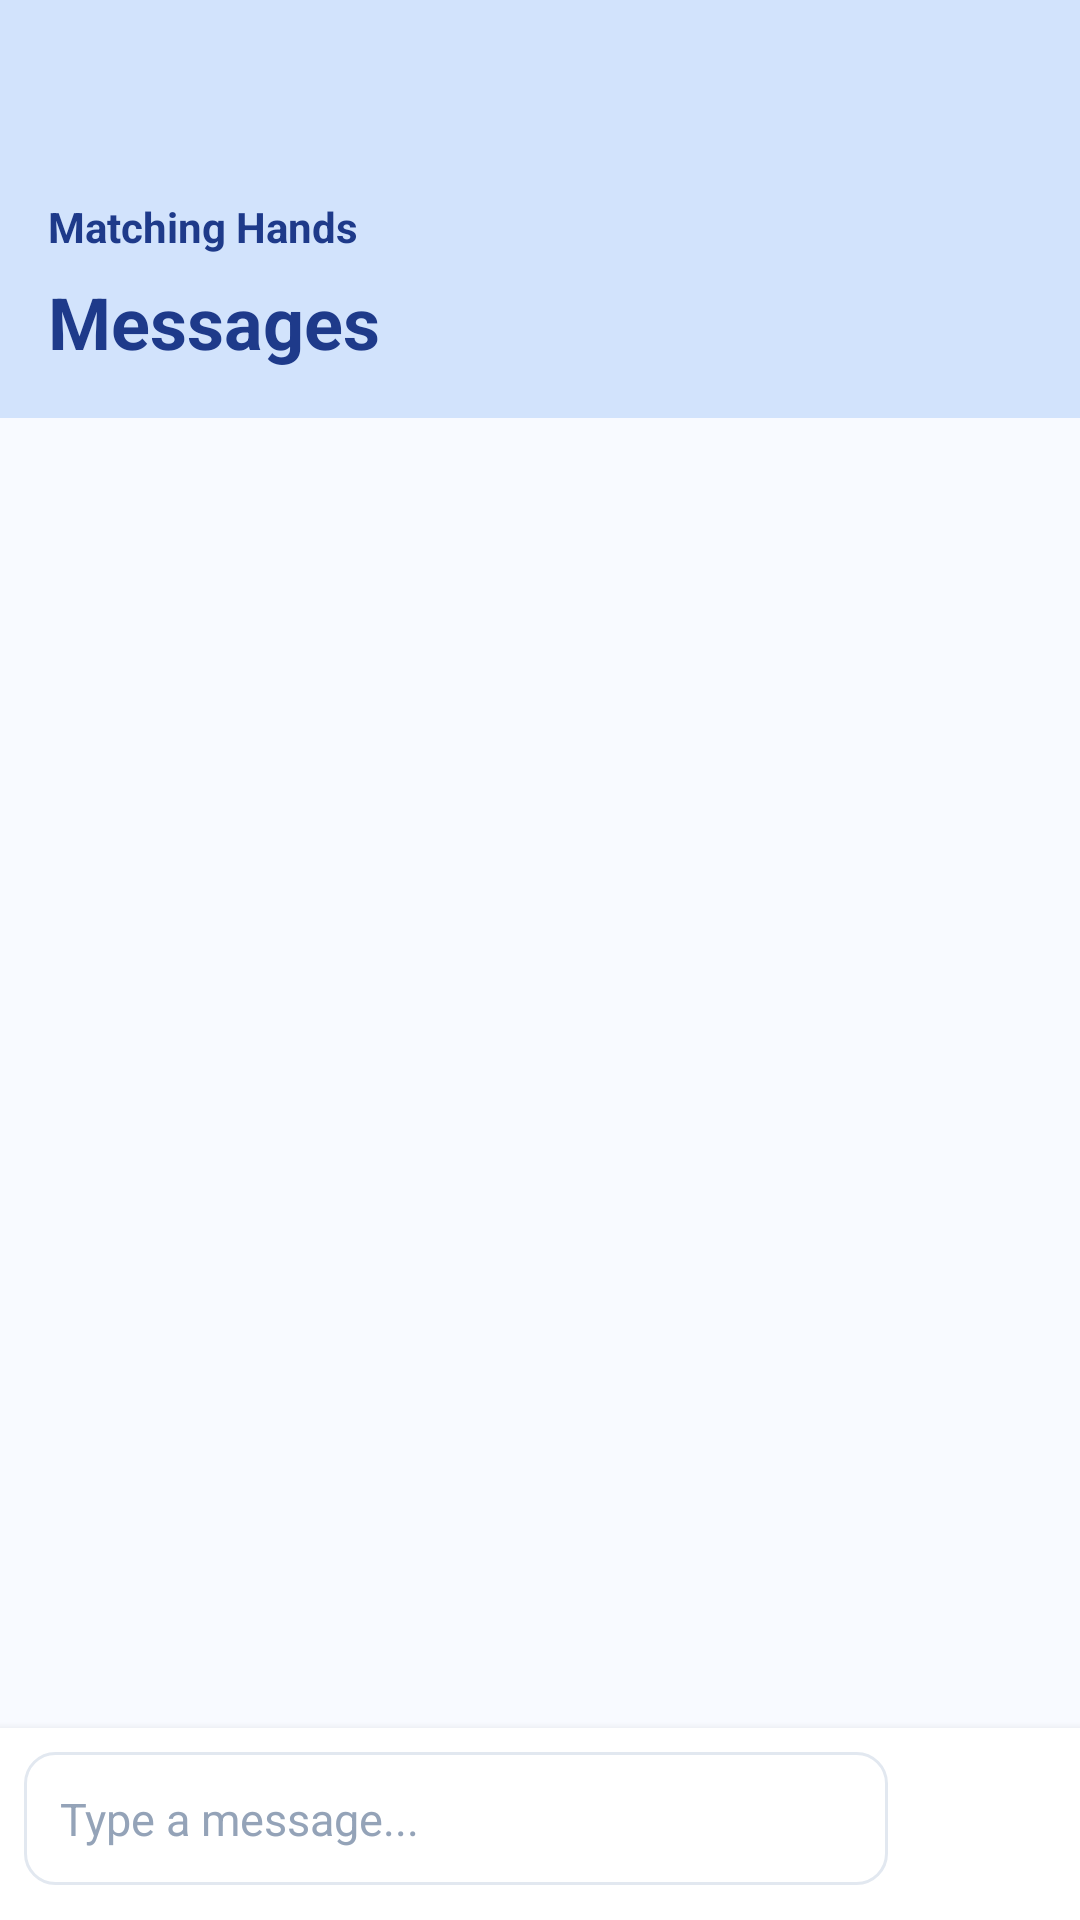

Android layout source for this screen:
<!-- AndroidManifest.xml: application theme Theme.MatchingHandApp -->
<!-- res/layout/activity_messages.xml -->
<?xml version="1.0" encoding="utf-8"?>
<LinearLayout xmlns:android="http://schemas.android.com/apk/res/android"
    xmlns:app="http://schemas.android.com/apk/res-auto"
    xmlns:tools="http://schemas.android.com/tools"
    android:layout_width="match_parent"
    android:layout_height="match_parent"
    android:orientation="vertical"
    android:background="#F8FAFF"
    tools:context=".MessagesActivity">

    
    <LinearLayout
        android:layout_width="match_parent"
        android:layout_height="wrap_content"
        android:background="#D2E3FC"
        android:orientation="vertical"
        android:padding="16dp">

        <TextView
            android:layout_width="wrap_content"
            android:layout_height="wrap_content"
            android:layout_marginTop="50dp"
            android:text="Matching Hands"
            android:textColor="#1E3A8A"
            android:textSize="14sp"
            android:textStyle="bold" />

        <TextView
            android:id="@+id/tvChatTitle"
            android:layout_width="wrap_content"
            android:layout_height="wrap_content"
            android:layout_marginTop="6dp"
            android:text="Messages"
            android:textColor="#1E3A8A"
            android:textSize="24sp"
            android:textStyle="bold" />
    </LinearLayout>

    
    <androidx.recyclerview.widget.RecyclerView
        android:id="@+id/recyclerMessages"
        android:layout_width="match_parent"
        android:layout_height="0dp"
        android:layout_weight="1"
        android:padding="12dp"
        android:clipToPadding="false"
        android:scrollbars="vertical" />

    
    <LinearLayout
        android:layout_width="match_parent"
        android:layout_height="wrap_content"
        android:orientation="horizontal"
        android:padding="8dp"
        android:background="#FFFFFF"
        android:elevation="5dp">

        <EditText
            android:id="@+id/etMessage"
            android:layout_width="0dp"
            android:layout_height="wrap_content"
            android:layout_weight="1"
            android:hint="Type a message..."
            android:background="@drawable/edittext_bg"
            android:padding="12dp"
            android:textColor="#111"
            android:textColorHint="#94A3B8"
            android:textSize="15sp" />

        <ImageButton
            android:id="@+id/btnSend"
            android:layout_width="48dp"
            android:layout_height="48dp"
            android:layout_marginStart="8dp"
            android:backgroundTint="#2563EB"
            android:background="@drawable/rounded_button_bg"
            android:contentDescription="Send"
            android:src="@drawable/ic_baseline_send_24"
            app:tint="#FFFFFF" />
    </LinearLayout>

</LinearLayout>
<!-- resources referenced by this layout -->
<resources>
  <!-- drawable edittext_bg (drawable) -->
  <shape xmlns:android="http://schemas.android.com/apk/res/android" android:shape="rectangle">
      <solid android:color="#FFFFFF"/>
      <corners android:radius="10dp"/>
      <stroke android:color="#E2E8F0" android:width="1dp"/>
  </shape>
  <style name="Theme.MatchingHandApp" parent="Base.Theme.MatchingHandApp" />
  <style name="Base.Theme.MatchingHandApp" parent="Theme.Material3.DayNight.NoActionBar">
          
          
      </style>
</resources>
